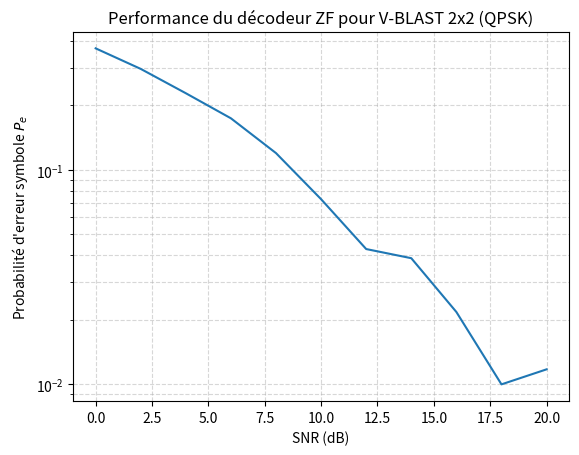

Source code (Python):
import numpy as np
from itertools import product
import matplotlib.pyplot as plt

def qpsk_alphabet():
    # Alphabet QPSK : {±1 ± j} / sqrt(2)
    A = np.array([
        (1 + 1j),
        (1 - 1j),
        (-1 + 1j),
        (-1 - 1j)
    ], dtype=complex) / np.sqrt(2)
    return A

def generate_channel(N=2, M=2):
    H = (np.random.randn(M, N) + 1j * np.random.randn(M, N)) / np.sqrt(2)
    return H

def generate_codeword(A):
    idx = np.random.randint(0, len(A), size=4)
    s = A[idx]
    X = np.array([[s[0], s[2]],
                  [s[1], s[3]]], dtype=complex)
    return X

def generate_noise(M=2, L=2, snr_db=10):
    sigma2 = 10 ** (-snr_db / 10)
    sigma = np.sqrt(sigma2)
    V = sigma / np.sqrt(2) * (np.random.randn(M, L) + 1j * np.random.randn(M, L))
    return V

A = qpsk_alphabet()
H = generate_channel()
H_pinv = np.linalg.pinv(H)
X = generate_codeword(A)
V = generate_noise()
Y = H @ X + V
Z = H_pinv @ Y

def decodage_zf(H, Y, A):
    H_pinv = np.linalg.pinv(H)
    Z = H_pinv @ Y
    X_hat = np.zeros_like(Z, dtype=complex)

    for i in range(Z.shape[0]):
        for j in range(Z.shape[1]):
            z_ij = Z[i, j]

            best_dist = np.inf
            best_symbol = None

            for a in A:
                d = np.abs(z_ij - a)**2
                if d < best_dist:
                    best_dist = d
                    best_symbol = a

            X_hat[i, j] = best_symbol

    return X_hat

def simulate_pe_zf(snr_db, n_trials=1000):
    n_symbol_errors = 0
    n_total_symbols = n_trials * 2 * 2 

    for _ in range(n_trials):
        H = generate_channel(N=2, M=2)
        X = generate_codeword(A)
        V = generate_noise(M=2, L=2, snr_db=snr_db)
        Y = H @ X + V

        X_hat = decodage_zf(H, Y, A)

        n_symbol_errors += np.sum(X != X_hat)

    pe = n_symbol_errors / n_total_symbols
    return pe

pe_10 = simulate_pe_zf(snr_db=10, n_trials=1000)
print("P_e (ML) à 10 dB ≈", pe_10)

snr_dbs = np.arange(0, 21, 2)
pes = []

for snr in snr_dbs:
    pe = simulate_pe_zf(snr_db=snr, n_trials=1000)
    print(f"SNR = {snr} dB, Pe_ZF ≈ {pe}")
    pes.append(pe)

plt.figure()
plt.semilogy(snr_dbs, pes)
plt.grid(True, which='both', linestyle='--', alpha=0.5)
plt.xlabel("SNR (dB)")
plt.ylabel("Probabilité d'erreur symbole $P_e$")
plt.title("Performance du décodeur ZF pour V-BLAST 2x2 (QPSK)")
plt.show()